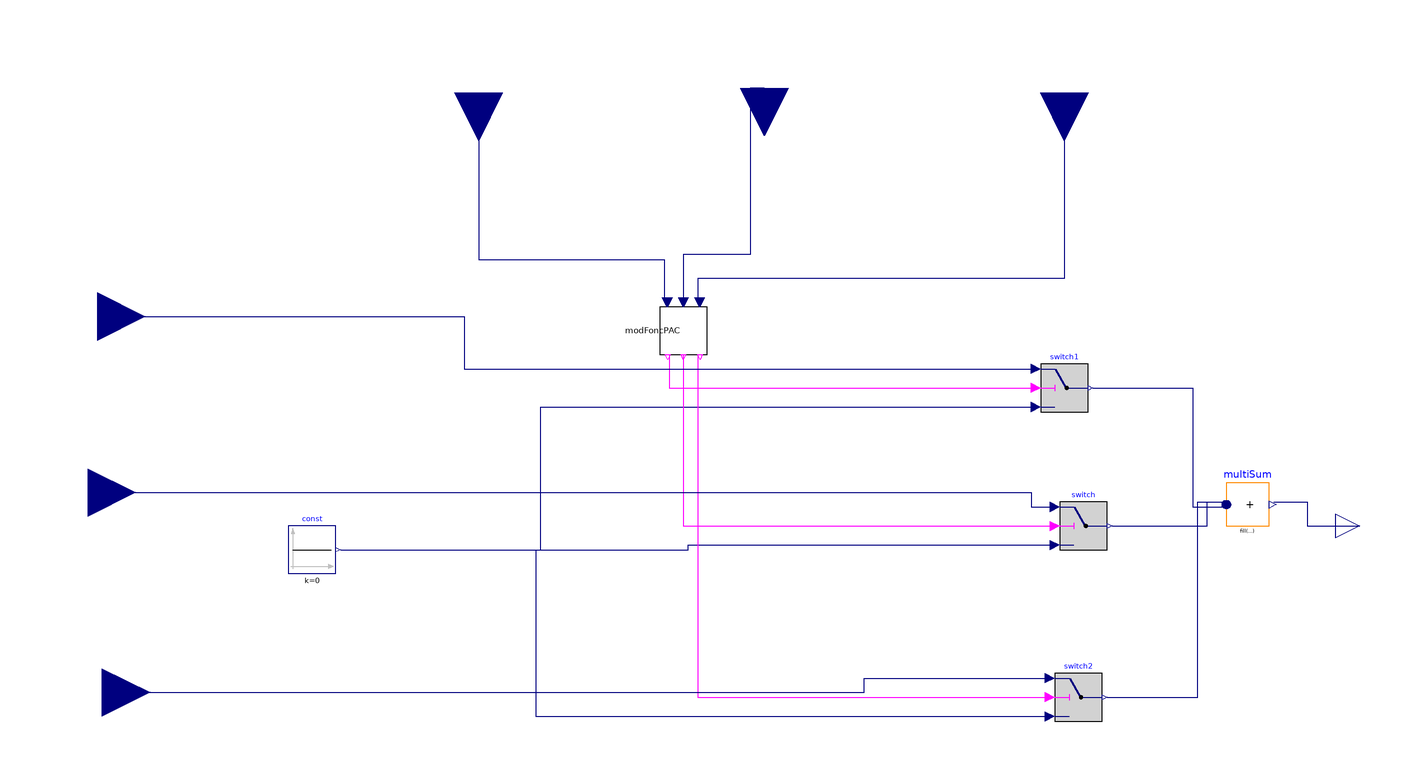

Above is the diagram view of the following Modelica model: its components placed by their Placement annotations and its connect equations drawn as lines.

model ModeFonc
  Modelica.Blocks.Logical.Switch switch1 annotation(
    Placement(visible = true, transformation(origin = {170, 54}, extent = {{-10, -10}, {10, 10}}, rotation = 0)));
  Modelica.Blocks.Interfaces.RealInput Chauffage annotation(
    Placement(visible = true, transformation(origin = {-236, 84}, extent = {{-20, -20}, {20, 20}}, rotation = 0), iconTransformation(origin = {-120, 86}, extent = {{-20, -20}, {20, 20}}, rotation = 0)));
  Modelica.Blocks.Interfaces.RealInput Climatisation annotation(
    Placement(visible = true, transformation(origin = {-234, -74}, extent = {{-20, -20}, {20, 20}}, rotation = 0), iconTransformation(origin = {-120, 4}, extent = {{-20, -20}, {20, 20}}, rotation = 0)));
  Modelica.Blocks.Interfaces.RealInput ECS annotation(
    Placement(visible = true, transformation(origin = {-240, 10}, extent = {{-20, -20}, {20, 20}}, rotation = 0), iconTransformation(origin = {-120, -76}, extent = {{-20, -20}, {20, 20}}, rotation = 0)));
  Modelica.Blocks.Logical.Switch switch annotation(
    Placement(visible = true, transformation(origin = {178, -4}, extent = {{-10, -10}, {10, 10}}, rotation = 0)));
  Modelica.Blocks.Interfaces.RealOutput y annotation(
    Placement(visible = true, transformation(origin = {294, -4}, extent = {{-10, -10}, {10, 10}}, rotation = 0), iconTransformation(origin = {113, 3}, extent = {{-13, -13}, {13, 13}}, rotation = 0)));
  Modelica.Blocks.Interfaces.RealInput P_besoin_ECS annotation(
    Placement(visible = true, transformation(origin = {44, 180}, extent = {{-20, -20}, {20, 20}}, rotation = -90), iconTransformation(origin = {-52, 120}, extent = {{-20, -20}, {20, 20}}, rotation = -90)));
  Modelica.Blocks.Interfaces.RealInput P_besoin_clim annotation(
    Placement(visible = true, transformation(origin = {170, 178}, extent = {{-20, -20}, {20, 20}}, rotation = -90), iconTransformation(origin = {60, 120}, extent = {{-20, -20}, {20, 20}}, rotation = -90)));
  Modelica.Blocks.Interfaces.RealInput P_besoin_chauf annotation(
    Placement(visible = true, transformation(origin = {-76, 178}, extent = {{-20, -20}, {20, 20}}, rotation = -90), iconTransformation(origin = {0, -122}, extent = {{20, -20}, {-20, 20}}, rotation = -90)));
  Modelica.Blocks.Logical.Switch switch2 annotation(
    Placement(visible = true, transformation(origin = {176, -76}, extent = {{-10, -10}, {10, 10}}, rotation = 0)));
  Modelica.Blocks.Sources.Constant const(k = 0) annotation(
    Placement(visible = true, transformation(origin = {-146, -14}, extent = {{-10, -10}, {10, 10}}, rotation = 0)));
  PAC_air_eau.ModFoncPAC modFoncPAC annotation(
    Placement(visible = true, transformation(origin = {10, 78}, extent = {{-10, -10}, {10, 10}}, rotation = -90)));
  Modelica.Blocks.Math.MultiSum multiSum(nu = 3)  annotation(
    Placement(visible = true, transformation(origin = {247, 5}, extent = {{-9, -9}, {9, 9}}, rotation = 0)));
equation
  connect(const.y, switch.u3) annotation(
    Line(points = {{-134, -14}, {12, -14}, {12, -12}, {166, -12}}, color = {0, 0, 127}));
  connect(const.y, switch1.u3) annotation(
    Line(points = {{-134, -14}, {-50, -14}, {-50, 46}, {158, 46}}, color = {0, 0, 127}));
  connect(const.y, switch2.u3) annotation(
    Line(points = {{-134, -14}, {-52, -14}, {-52, -84}, {164, -84}}, color = {0, 0, 127}));
  connect(P_besoin_chauf, modFoncPAC.Q_req_chauffage) annotation(
    Line(points = {{-76, 178}, {-76, 108}, {2, 108}, {2, 90}}, color = {0, 0, 127}));
  connect(P_besoin_ECS, modFoncPAC.Q_req_ECS) annotation(
    Line(points = {{44, 180}, {38, 180}, {38, 110}, {10, 110}, {10, 90}}, color = {0, 0, 127}));
  connect(P_besoin_clim, modFoncPAC.Q_req_clim) annotation(
    Line(points = {{170, 178}, {170, 100}, {16, 100}, {16, 90}}, color = {0, 0, 127}));
  connect(modFoncPAC.ModChauf, switch1.u2) annotation(
    Line(points = {{4, 68}, {4, 54}, {158, 54}}, color = {255, 0, 255}));
  connect(modFoncPAC.ModECS, switch.u2) annotation(
    Line(points = {{10, 68}, {10, -4}, {166, -4}}, color = {255, 0, 255}));
  connect(modFoncPAC.ModClim, switch2.u2) annotation(
    Line(points = {{16, 68}, {16, -76}, {164, -76}}, color = {255, 0, 255}));
  connect(ECS, switch.u1) annotation(
    Line(points = {{-240, 10}, {156, 10}, {156, 4}, {166, 4}}, color = {0, 0, 127}));
  connect(Chauffage, switch1.u1) annotation(
    Line(points = {{-236, 84}, {-82, 84}, {-82, 62}, {158, 62}}, color = {0, 0, 127}));
  connect(Climatisation, switch2.u1) annotation(
    Line(points = {{-234, -74}, {86, -74}, {86, -68}, {164, -68}}, color = {0, 0, 127}));
  connect(switch1.y, multiSum.u[1]) annotation(
    Line(points = {{182, 54}, {224, 54}, {224, 4}, {238, 4}, {238, 6}}, color = {0, 0, 127}));
  connect(switch.y, multiSum.u[2]) annotation(
    Line(points = {{190, -4}, {230, -4}, {230, 6}, {238, 6}}, color = {0, 0, 127}));
  connect(switch2.y, multiSum.u[3]) annotation(
    Line(points = {{188, -76}, {226, -76}, {226, 6}, {238, 6}}, color = {0, 0, 127}));
  connect(multiSum.y, y) annotation(
    Line(points = {{258, 6}, {272, 6}, {272, -4}, {294, -4}}, color = {0, 0, 127}));
  annotation(
    Icon(graphics = {Rectangle(fillColor = {255, 85, 0}, fillPattern = FillPattern.Solid, extent = {{-100, 100}, {100, -100}})}),
    Diagram(coordinateSystem(extent = {{-260, 200}, {300, -100}})));
end ModeFonc;